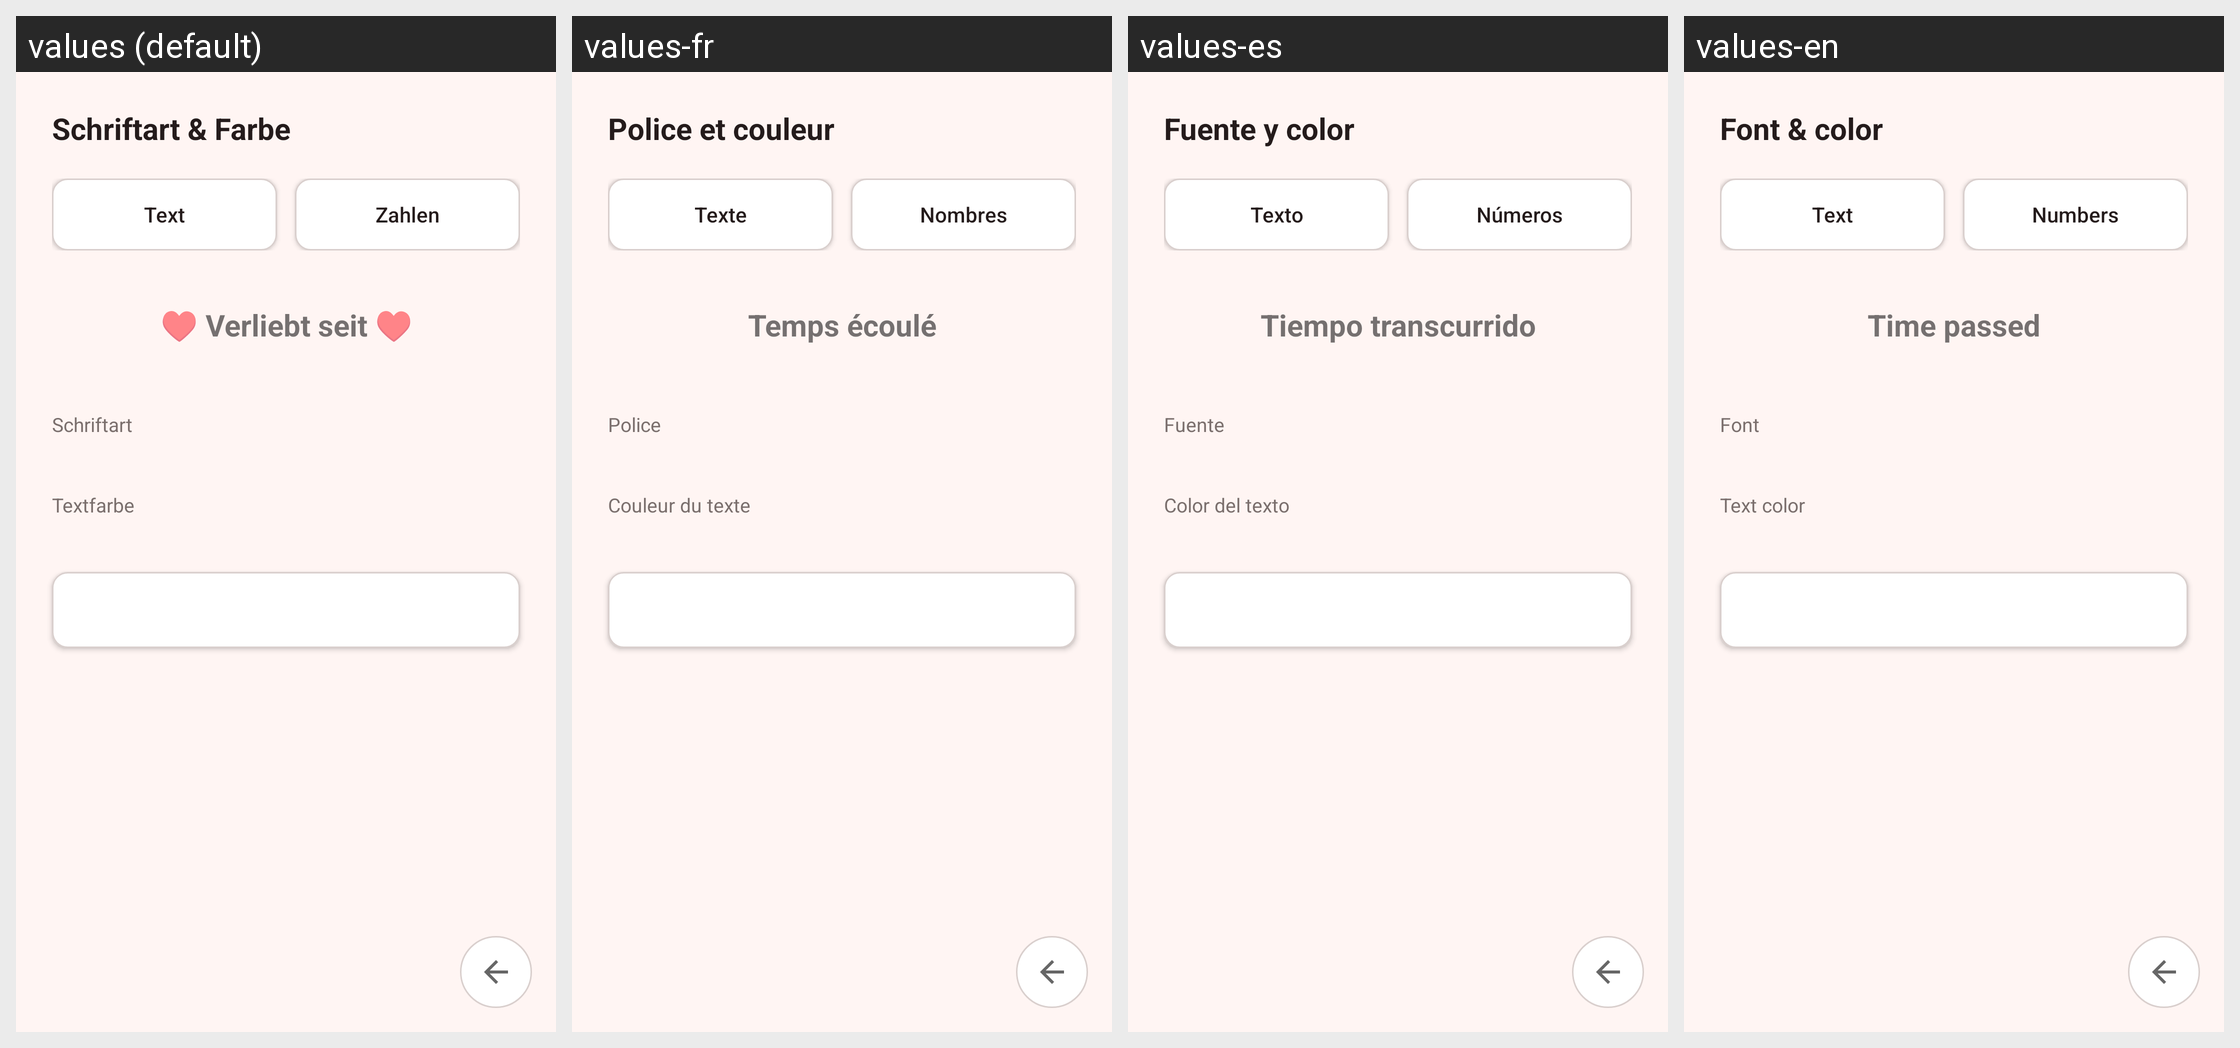

Locale-by-locale string values for the Android screen shown in this grid:
Android screen res/layout/activity_appearance_settings.xml rendered under 4 locales, left to right: values (default), values-fr, values-es, values-en. Device: Nexus 5 (rendered at 1080×1920; each locale shown at half size, 540×960, under a caption strip naming it); theme Theme.AnniversaryCounter.
Strings drawn on this screen, with the default value and each locale's value (text and hints the layout hard-codes, and strings that could not be matched under every locale, appear in the picture but are not listed):

appearance_settings_title
  values: Schriftart & Farbe
  values-fr: Police et couleur
  values-es: Fuente y color
  values-en: Font & color

tab_text
  values: Text
  values-fr: Texte
  values-es: Texto
  values-en: Text

tab_numbers
  values: Zahlen
  values-fr: Nombres
  values-es: Números
  values-en: Numbers

appearance_preview_text
  values: ♥ Verliebt seit ♥
  values-fr: Temps écoulé
  values-es: Tiempo transcurrido
  values-en: Time passed

appearance_font_section
  values: Schriftart
  values-fr: Police
  values-es: Fuente
  values-en: Font

appearance_color_section
  values: Textfarbe
  values-fr: Couleur du texte
  values-es: Color del texto
  values-en: Text color
